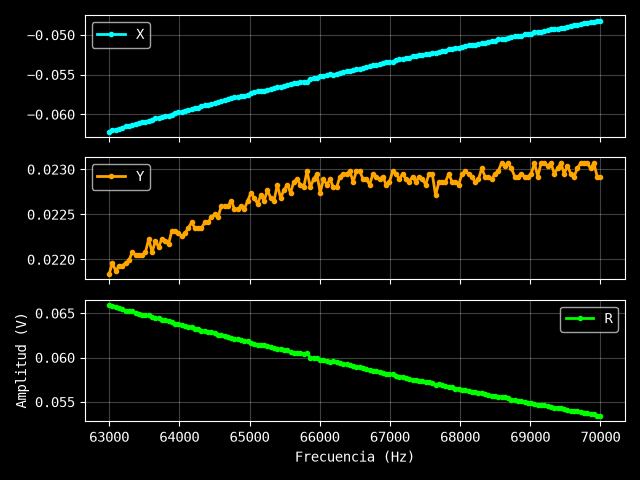

Source data for this figure (header and first rows):
Excitación: 0.1 V
Frecuencia (Hz), X (V), Y (V), R (V)
63000, -0.06219, 0.02184, 0.06591
63047, -0.06201, 0.02196, 0.06578
63094, -0.06195, 0.02187, 0.0657
63141, -0.06186, 0.02193, 0.06563
63188, -0.06168, 0.02193, 0.06546
63235, -0.0615, 0.02196, 0.0653
63282, -0.06147, 0.02199, 0.06528
63329, -0.06138, 0.02208, 0.06523
63376, -0.06117, 0.02205, 0.06502
63423, -0.06111, 0.02205, 0.06497
63470, -0.06099, 0.02205, 0.06485
63517, -0.06093, 0.02208, 0.06481
63564, -0.06081, 0.02223, 0.06475
63611, -0.06066, 0.02208, 0.06455
63658, -0.06051, 0.0222, 0.06445
63705, -0.06048, 0.02214, 0.06441
63752, -0.0603, 0.02223, 0.06427
63799, -0.06024, 0.0222, 0.0642
63846, -0.06015, 0.02217, 0.06411
63893, -0.06003, 0.02232, 0.06405
63940, -0.05979, 0.02232, 0.06382
63987, -0.05976, 0.02229, 0.06378
64034, -0.05967, 0.02226, 0.06369
64081, -0.05952, 0.02229, 0.06356
64128, -0.0594, 0.02235, 0.06347
64174, -0.05937, 0.02241, 0.06346
64221, -0.05919, 0.02235, 0.06327
64268, -0.05916, 0.02235, 0.06324
64315, -0.05895, 0.02235, 0.06304
64362, -0.05886, 0.02241, 0.06298
64409, -0.0588, 0.02241, 0.06293
64456, -0.05871, 0.02247, 0.06286
64503, -0.05862, 0.0225, 0.06279
64550, -0.05841, 0.02247, 0.06258
64597, -0.05832, 0.02259, 0.06254
64644, -0.05817, 0.02259, 0.0624
64691, -0.05811, 0.02259, 0.06235
64738, -0.05796, 0.02265, 0.06223
64785, -0.05784, 0.02256, 0.06208
64832, -0.05784, 0.02256, 0.06208
64879, -0.05772, 0.02259, 0.06198
64926, -0.05766, 0.02256, 0.06192
64973, -0.05754, 0.02265, 0.06184
65020, -0.05733, 0.02274, 0.06168
65067, -0.05724, 0.02268, 0.06157
65114, -0.05712, 0.02262, 0.06144
65161, -0.05709, 0.02271, 0.06144
65208, -0.05706, 0.02265, 0.06139
65255, -0.05694, 0.02277, 0.06132
65302, -0.05685, 0.02268, 0.06121
65349, -0.05673, 0.02265, 0.06108
65396, -0.05652, 0.02283, 0.06096
65443, -0.05655, 0.02268, 0.06093
65490, -0.05643, 0.02277, 0.06085
65537, -0.05637, 0.02283, 0.06082
65584, -0.05616, 0.02274, 0.06059
65631, -0.05607, 0.02286, 0.06055
65678, -0.05607, 0.02289, 0.06056
65725, -0.05598, 0.02283, 0.06046
... 91 more rows
